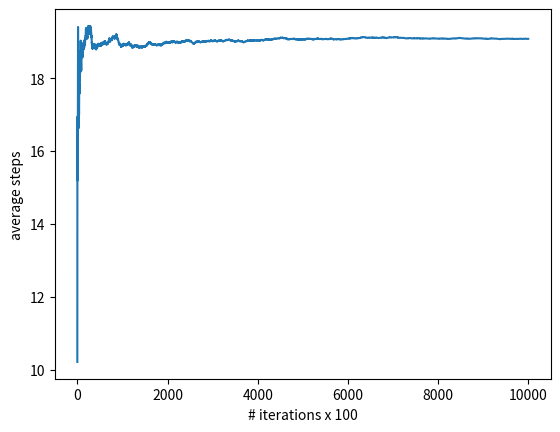

Write the Python code that produced this figure.
import random
import matplotlib.pyplot as plt
class cursor:

    probabdict = {1:1/2, 2:1/3, 3:1, 4:1, 5: 1/2} #probabilities according to gates in image
    validjump={
        1:[2,4],
        2:[1,3,5],
        3:[2],
        4:[1],
        5:[2,6],
    }#valid jumping positions given an initial position
    def __init__(self,pos=1):
        self.position = pos
        self.stepstoreach6=[0] #stores steps to reach 6 in every try
        self.steps=0 #temp variable to get appended in above later

    def updatepos(self): #checks if position=6 otherwise makes the cursor jump
        if self.position == 6:
            self.position=1
            self.stepstoreach6.append(self.steps)
            self.steps=0
        self.position = random.choices(self.validjump[self.position],[self.probabdict[self.position] for x in self.validjump[self.position]])[0]
        self.steps+=1
        return 0

abc = cursor(1) #intialize the blue bot thing
i=0
avlist = [] #list to store averages
for i in range(1,1000000):
    abc.updatepos()
    if i%100 == 0:
        avlist.append(sum(abc.stepstoreach6)/len(abc.stepstoreach6)) #append avg to the list
print('average steps is {}'.format(avlist[-1]))
#PLOT BELOW
plt.ylabel('average steps')
plt.xlabel('# iterations x 100')
plt.plot(avlist)
plt.show()